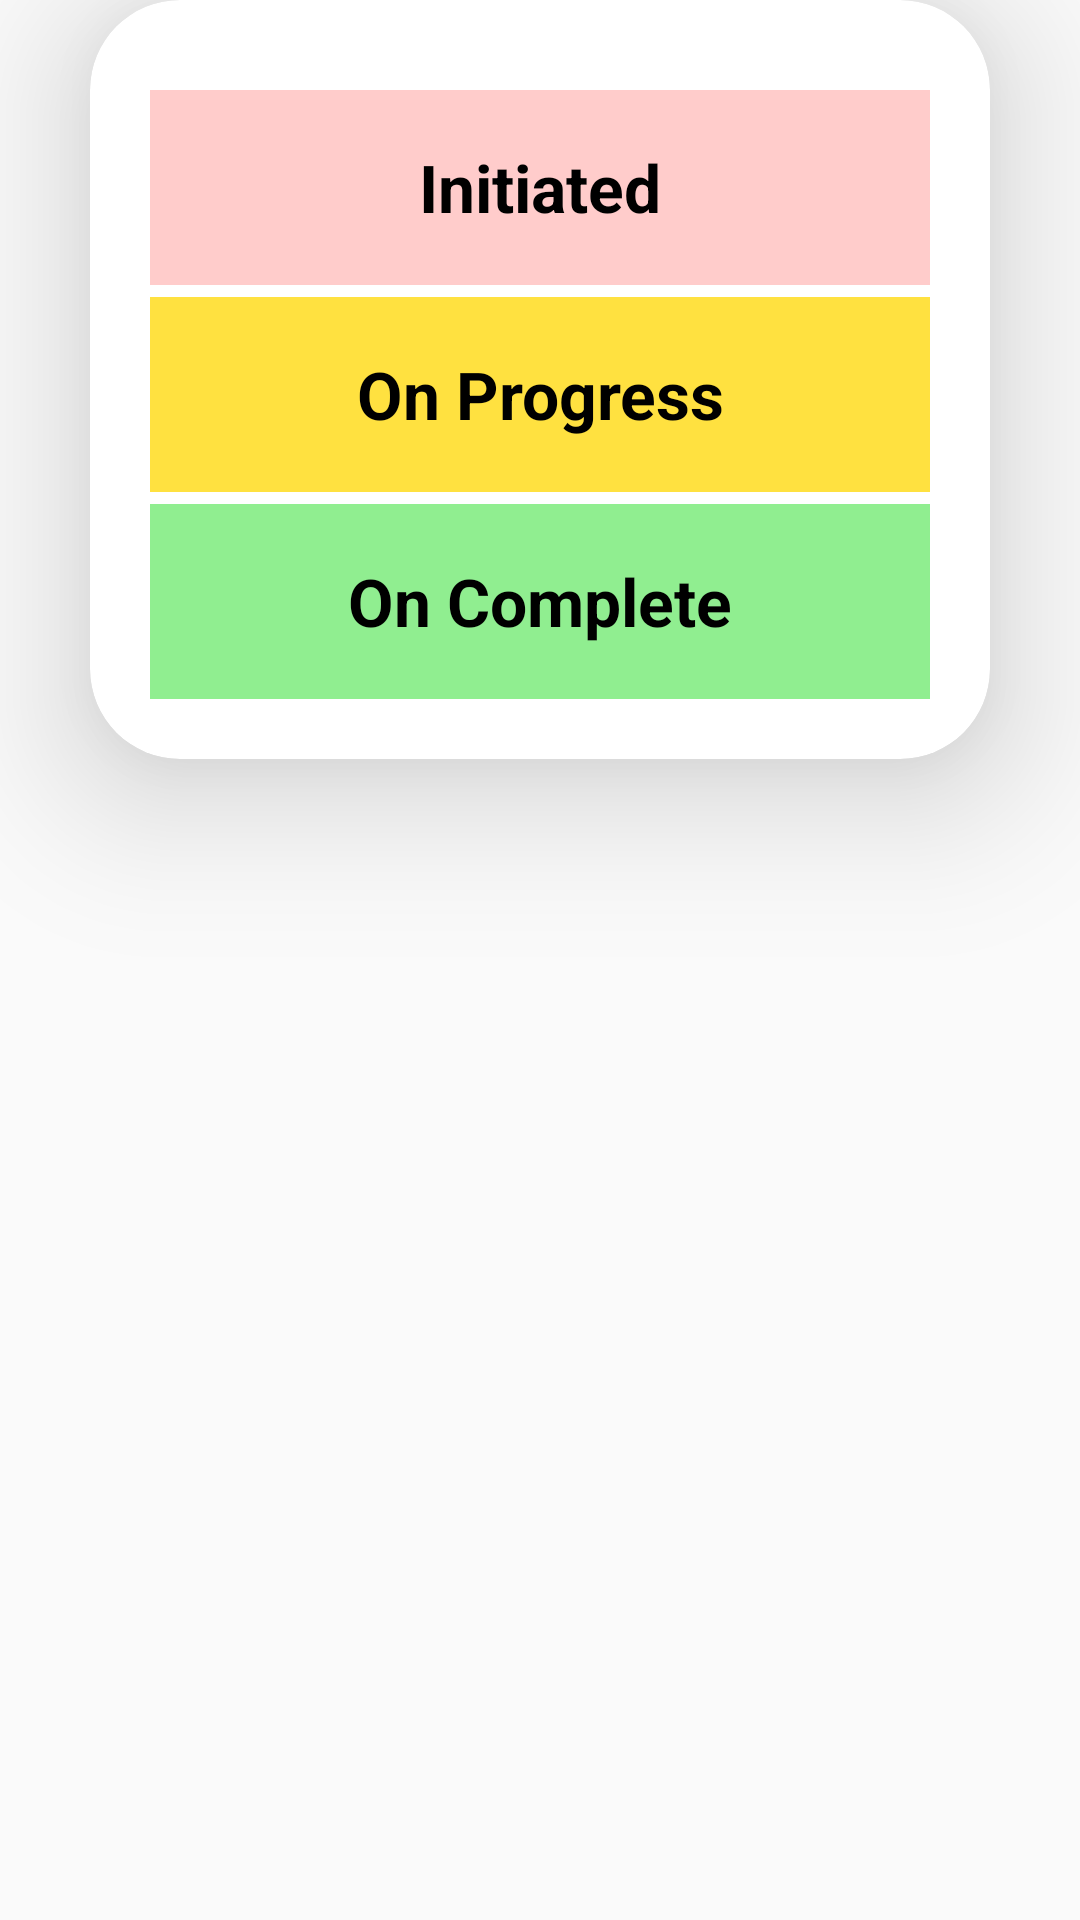

Android layout source for this screen:
<!-- AndroidManifest.xml: application theme Theme.SportifyAdmin -->
<!-- res/layout/complaint_dialogue.xml -->
<?xml version="1.0" encoding="utf-8"?>
<androidx.constraintlayout.widget.ConstraintLayout xmlns:android="http://schemas.android.com/apk/res/android"
    xmlns:tools="http://schemas.android.com/tools"
    android:layout_width="match_parent"
    android:layout_height="match_parent"
    xmlns:app="http://schemas.android.com/apk/res-auto">

    <androidx.cardview.widget.CardView
        android:layout_width="wrap_content"
        android:layout_height="wrap_content"
        android:background="@drawable/custom_box"
        app:cardCornerRadius="30dp"
        app:cardElevation="30dp"
        app:layout_constraintEnd_toEndOf="parent"
        app:layout_constraintStart_toStartOf="parent"
        tools:ignore="MissingConstraints">

        <LinearLayout
            android:layout_width="wrap_content"
            android:minWidth="300dp"
            android:layout_height="wrap_content"
            android:orientation="vertical"
            android:padding="20dp">



            <LinearLayout
                android:layout_width="match_parent"
                android:layout_height="wrap_content"

                android:layout_marginTop="10dp"
                android:orientation="horizontal">

                <TextView
                    android:id="@+id/initiated"
                    android:background="#FFCCCB"
                    android:layout_width="match_parent"
                    android:layout_height="wrap_content"
                    android:text="Initiated"
                    android:gravity="center"

                    android:minHeight="65dp"
                    android:textColor="@color/black"

                    android:textSize="22sp"
                    android:textStyle="bold"></TextView>



            </LinearLayout>

            <LinearLayout
                android:layout_width="match_parent"
                android:layout_height="wrap_content"

                android:layout_marginTop="4dp"
                android:orientation="horizontal">

                <TextView
                    android:id="@+id/onprogress"
                    android:layout_width="match_parent"
                    android:layout_height="wrap_content"
                    android:background="#ffe140"
                    android:minHeight="65dp"
                    android:text="On Progress"
                    android:gravity="center"
                    android:textColor="@color/black"
                    android:textSize="22sp"
                    android:textStyle="bold"></TextView>
            </LinearLayout>
            <LinearLayout
                android:layout_width="match_parent"
                android:layout_height="wrap_content"

                android:layout_marginTop="4dp"
                android:orientation="horizontal">

                <TextView
                    android:id="@+id/oncomplete"
                    android:layout_width="match_parent"
                    android:layout_height="wrap_content"
                    android:background="#90EE90"
                    android:text="On Complete"
                    android:gravity="center"
                    android:minHeight="65dp"
                    android:textColor="@color/black"
                    android:textSize="22sp"
                    android:textStyle="bold"></TextView>
            </LinearLayout>



        </LinearLayout>
    </androidx.cardview.widget.CardView>
</androidx.constraintlayout.widget.ConstraintLayout>
<!-- resources referenced by this layout -->
<resources>
  <color name="black">#000000</color>
  <!-- drawable custom_box (drawable) -->
  <?xml version="1.0" encoding="utf-8"?>
  <shape xmlns:android="http://schemas.android.com/apk/res/android"
      android:shape="rectangle">
  
      <stroke
          android:width="3dp"
          android:color="@color/color_secondary"/>
  
      <corners
          android:radius="20dp"/>
  
  </shape>
  <style name="Theme.SportifyAdmin" parent="Theme.AppCompat.DayNight.NoActionBar">
          
          <item name="colorPrimary">@color/color_secondary_variant</item>
          <item name="colorPrimaryVariant">@color/blue_500</item>
          <item name="colorOnPrimary">@color/white</item>
          
          <item name="colorSecondary">@color/color_secondary</item>
          <item name="colorSecondaryVariant">@color/link_blue</item>
          <item name="colorOnSecondary">@color/black</item>
          
          <item name="android:statusBarColor">?attr/colorPrimaryVariant</item>
          
      </style>
  <color name="color_secondary">#2962FF</color>
  <color name="color_secondary_variant">#0039CB</color>
  <color name="blue_500">#2196F3</color>
  <color name="white">#ffffff</color>
  <color name="link_blue">#1781DB</color>
</resources>
